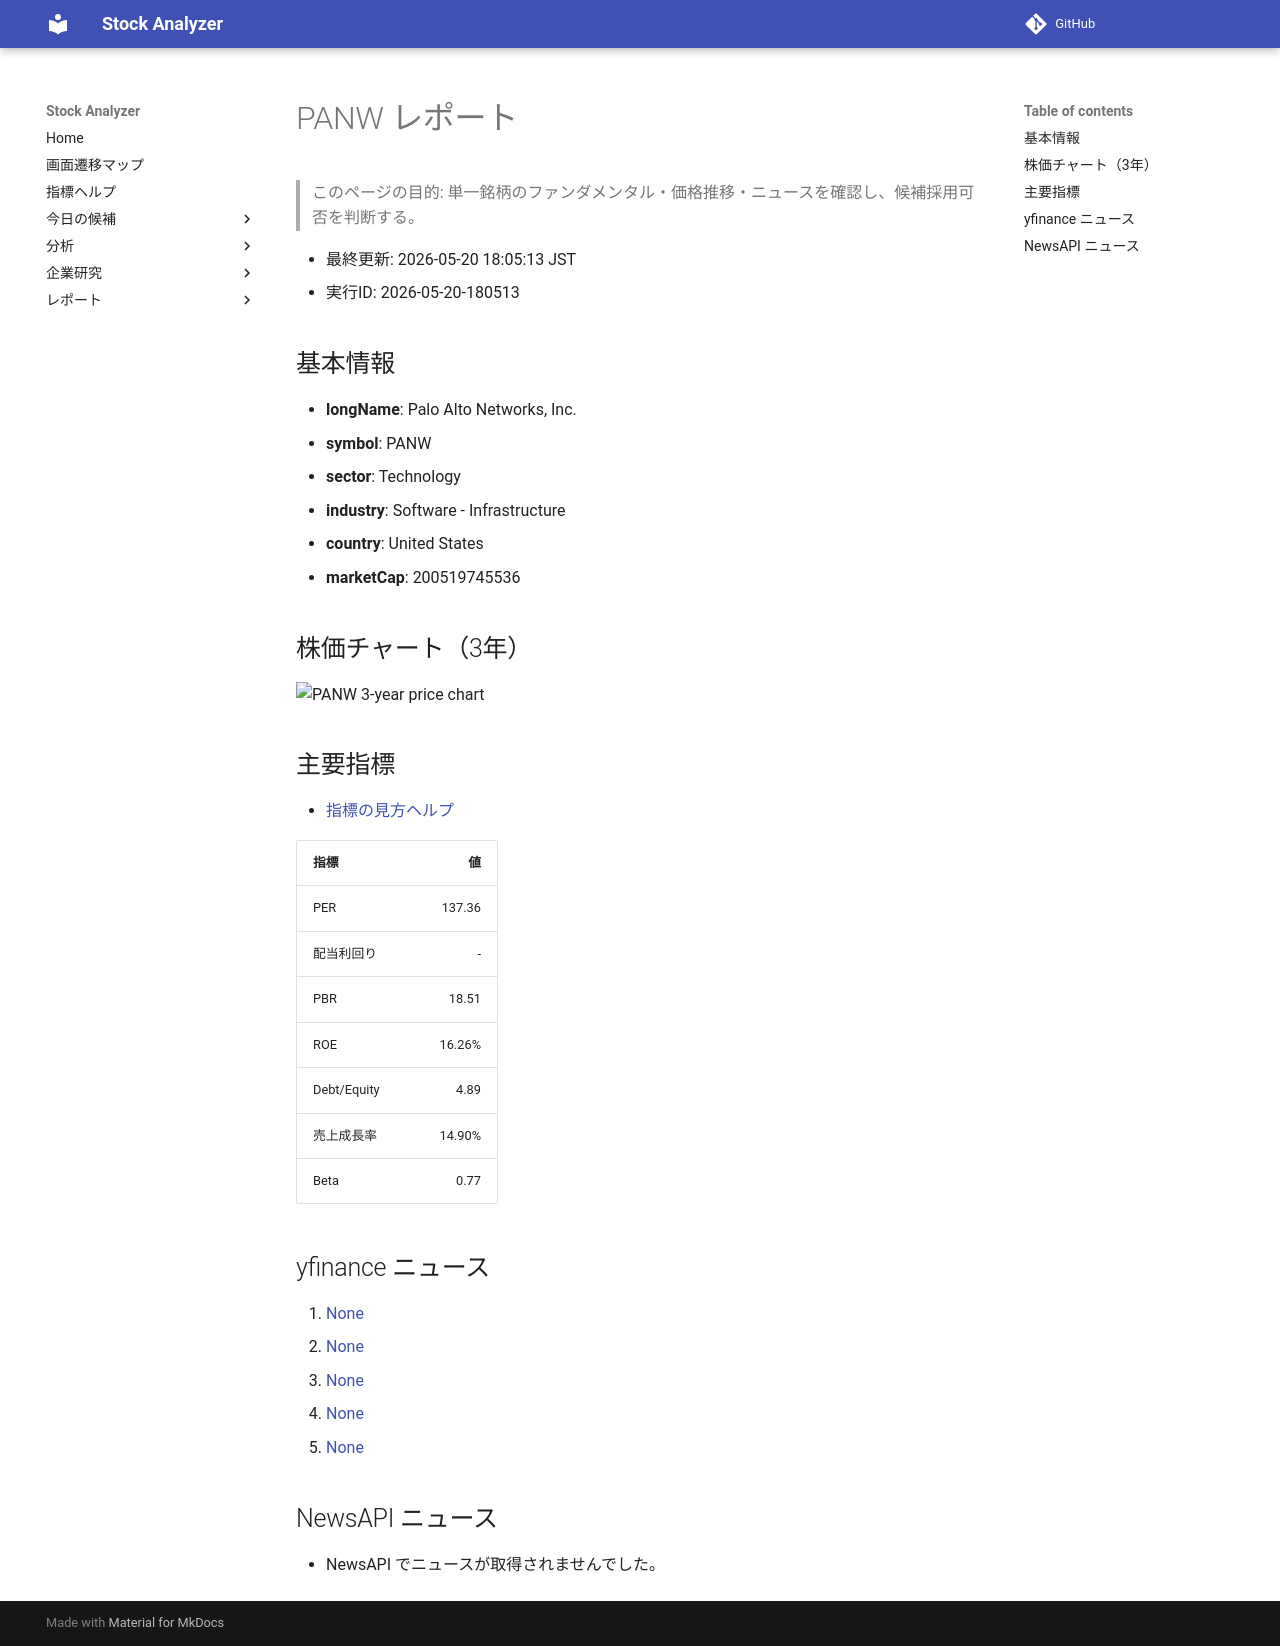

repository: Yumi-note/Making-APP · page: reports/2026-05-20/180513/PANW/index.html · generator: mkdocs

# PANW レポート

> このページの目的: 単一銘柄のファンダメンタル・価格推移・ニュースを確認し、候補採用可否を判断する。

- 最終更新: 2026-05-20 18:05:13 JST
- 実行ID: 2026-05-20-180513

## 基本情報

- **longName**: Palo Alto Networks, Inc.
- **symbol**: PANW
- **sector**: Technology
- **industry**: Software - Infrastructure
- **country**: United States
- **marketCap**: 200519745536

## 株価チャート（3年）

![PANW 3-year price chart](PANW_3y.png)

## 主要指標

- [指標の見方ヘルプ](../../../../indicators.md)

| 指標 | 値 |
|---|---:|
| PER | 137.36 |
| 配当利回り | - |
| PBR | 18.51 |
| ROE | 16.26% |
| Debt/Equity | 4.89 |
| 売上成長率 | 14.90% |
| Beta | 0.77 |

## yfinance ニュース

1. [None](None)
2. [None](None)
3. [None](None)
4. [None](None)
5. [None](None)

## NewsAPI ニュース

- NewsAPI でニュースが取得されませんでした。
